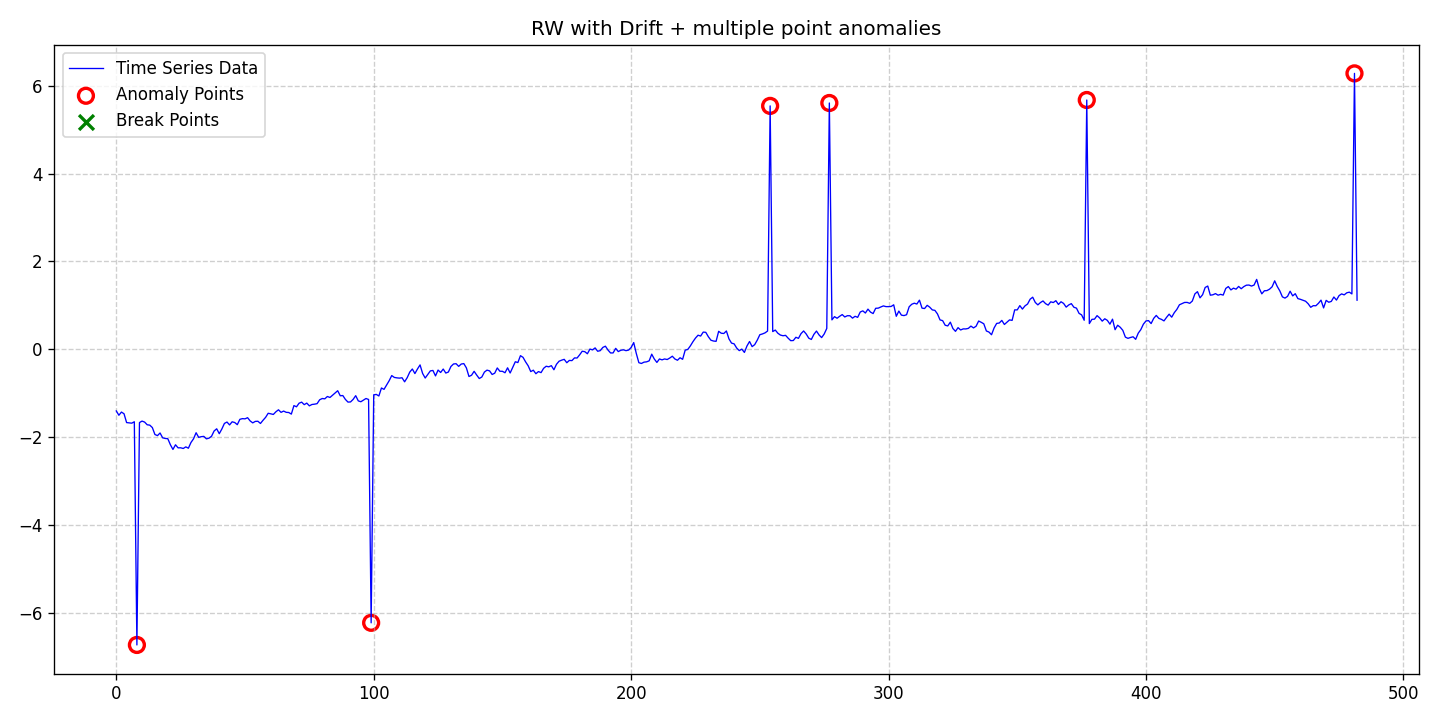

The data file committed next to this chart (first rows):
date, data, stationary, det_lin_up, det_lin_down, det_quad, det_cubic, det_exp, det_damped, stoc_trend, volatility, single_seas, multiple_seas, point_anom_single, point_anom_multi, collect_anom, context_anom, mean_shift, var_shift, trend_shift, point_anom_count, point_anom_location, point_anom_point, collect_anom_count
2020-01-01, -1.407, 0, 0, 0, 0, 0, 0, 0, 1, 0, 0, 0, 0, 1, 0, 0, 0, 0, 0, 6, [8, 99, 254, 277, 377, 481], [8, 99, 254, 277, 377, 481], 0
2020-01-02, -1.505, 0, 0, 0, 0, 0, 0, 0, 1, 0, 0, 0, 0, 1, 0, 0, 0, 0, 0, 6, [8, 99, 254, 277, 377, 481], [8, 99, 254, 277, 377, 481], 0
2020-01-03, -1.433, 0, 0, 0, 0, 0, 0, 0, 1, 0, 0, 0, 0, 1, 0, 0, 0, 0, 0, 6, [8, 99, 254, 277, 377, 481], [8, 99, 254, 277, 377, 481], 0
2020-01-04, -1.471, 0, 0, 0, 0, 0, 0, 0, 1, 0, 0, 0, 0, 1, 0, 0, 0, 0, 0, 6, [8, 99, 254, 277, 377, 481], [8, 99, 254, 277, 377, 481], 0
2020-01-05, -1.672, 0, 0, 0, 0, 0, 0, 0, 1, 0, 0, 0, 0, 1, 0, 0, 0, 0, 0, 6, [8, 99, 254, 277, 377, 481], [8, 99, 254, 277, 377, 481], 0
2020-01-06, -1.68, 0, 0, 0, 0, 0, 0, 0, 1, 0, 0, 0, 0, 1, 0, 0, 0, 0, 0, 6, [8, 99, 254, 277, 377, 481], [8, 99, 254, 277, 377, 481], 0
2020-01-07, -1.685, 0, 0, 0, 0, 0, 0, 0, 1, 0, 0, 0, 0, 1, 0, 0, 0, 0, 0, 6, [8, 99, 254, 277, 377, 481], [8, 99, 254, 277, 377, 481], 0
2020-01-08, -1.653, 0, 0, 0, 0, 0, 0, 0, 1, 0, 0, 0, 0, 1, 0, 0, 0, 0, 0, 6, [8, 99, 254, 277, 377, 481], [8, 99, 254, 277, 377, 481], 0
2020-01-09, -6.738, 0, 0, 0, 0, 0, 0, 0, 1, 0, 0, 0, 0, 1, 0, 0, 0, 0, 0, 6, [8, 99, 254, 277, 377, 481], [8, 99, 254, 277, 377, 481], 0
2020-01-10, -1.672, 0, 0, 0, 0, 0, 0, 0, 1, 0, 0, 0, 0, 1, 0, 0, 0, 0, 0, 6, [8, 99, 254, 277, 377, 481], [8, 99, 254, 277, 377, 481], 0
2020-01-11, -1.638, 0, 0, 0, 0, 0, 0, 0, 1, 0, 0, 0, 0, 1, 0, 0, 0, 0, 0, 6, [8, 99, 254, 277, 377, 481], [8, 99, 254, 277, 377, 481], 0
2020-01-12, -1.66, 0, 0, 0, 0, 0, 0, 0, 1, 0, 0, 0, 0, 1, 0, 0, 0, 0, 0, 6, [8, 99, 254, 277, 377, 481], [8, 99, 254, 277, 377, 481], 0
2020-01-13, -1.722, 0, 0, 0, 0, 0, 0, 0, 1, 0, 0, 0, 0, 1, 0, 0, 0, 0, 0, 6, [8, 99, 254, 277, 377, 481], [8, 99, 254, 277, 377, 481], 0
2020-01-14, -1.73, 0, 0, 0, 0, 0, 0, 0, 1, 0, 0, 0, 0, 1, 0, 0, 0, 0, 0, 6, [8, 99, 254, 277, 377, 481], [8, 99, 254, 277, 377, 481], 0
2020-01-15, -1.786, 0, 0, 0, 0, 0, 0, 0, 1, 0, 0, 0, 0, 1, 0, 0, 0, 0, 0, 6, [8, 99, 254, 277, 377, 481], [8, 99, 254, 277, 377, 481], 0
2020-01-16, -1.944, 0, 0, 0, 0, 0, 0, 0, 1, 0, 0, 0, 0, 1, 0, 0, 0, 0, 0, 6, [8, 99, 254, 277, 377, 481], [8, 99, 254, 277, 377, 481], 0
2020-01-17, -1.969, 0, 0, 0, 0, 0, 0, 0, 1, 0, 0, 0, 0, 1, 0, 0, 0, 0, 0, 6, [8, 99, 254, 277, 377, 481], [8, 99, 254, 277, 377, 481], 0
2020-01-18, -1.909, 0, 0, 0, 0, 0, 0, 0, 1, 0, 0, 0, 0, 1, 0, 0, 0, 0, 0, 6, [8, 99, 254, 277, 377, 481], [8, 99, 254, 277, 377, 481], 0
2020-01-19, -2.019, 0, 0, 0, 0, 0, 0, 0, 1, 0, 0, 0, 0, 1, 0, 0, 0, 0, 0, 6, [8, 99, 254, 277, 377, 481], [8, 99, 254, 277, 377, 481], 0
2020-01-20, -2.034, 0, 0, 0, 0, 0, 0, 0, 1, 0, 0, 0, 0, 1, 0, 0, 0, 0, 0, 6, [8, 99, 254, 277, 377, 481], [8, 99, 254, 277, 377, 481], 0
2020-01-21, -2.038, 0, 0, 0, 0, 0, 0, 0, 1, 0, 0, 0, 0, 1, 0, 0, 0, 0, 0, 6, [8, 99, 254, 277, 377, 481], [8, 99, 254, 277, 377, 481], 0
2020-01-22, -2.175, 0, 0, 0, 0, 0, 0, 0, 1, 0, 0, 0, 0, 1, 0, 0, 0, 0, 0, 6, [8, 99, 254, 277, 377, 481], [8, 99, 254, 277, 377, 481], 0
2020-01-23, -2.284, 0, 0, 0, 0, 0, 0, 0, 1, 0, 0, 0, 0, 1, 0, 0, 0, 0, 0, 6, [8, 99, 254, 277, 377, 481], [8, 99, 254, 277, 377, 481], 0
2020-01-24, -2.178, 0, 0, 0, 0, 0, 0, 0, 1, 0, 0, 0, 0, 1, 0, 0, 0, 0, 0, 6, [8, 99, 254, 277, 377, 481], [8, 99, 254, 277, 377, 481], 0
2020-01-25, -2.247, 0, 0, 0, 0, 0, 0, 0, 1, 0, 0, 0, 0, 1, 0, 0, 0, 0, 0, 6, [8, 99, 254, 277, 377, 481], [8, 99, 254, 277, 377, 481], 0
2020-01-26, -2.246, 0, 0, 0, 0, 0, 0, 0, 1, 0, 0, 0, 0, 1, 0, 0, 0, 0, 0, 6, [8, 99, 254, 277, 377, 481], [8, 99, 254, 277, 377, 481], 0
2020-01-27, -2.262, 0, 0, 0, 0, 0, 0, 0, 1, 0, 0, 0, 0, 1, 0, 0, 0, 0, 0, 6, [8, 99, 254, 277, 377, 481], [8, 99, 254, 277, 377, 481], 0
2020-01-28, -2.225, 0, 0, 0, 0, 0, 0, 0, 1, 0, 0, 0, 0, 1, 0, 0, 0, 0, 0, 6, [8, 99, 254, 277, 377, 481], [8, 99, 254, 277, 377, 481], 0
2020-01-29, -2.256, 0, 0, 0, 0, 0, 0, 0, 1, 0, 0, 0, 0, 1, 0, 0, 0, 0, 0, 6, [8, 99, 254, 277, 377, 481], [8, 99, 254, 277, 377, 481], 0
2020-01-30, -2.126, 0, 0, 0, 0, 0, 0, 0, 1, 0, 0, 0, 0, 1, 0, 0, 0, 0, 0, 6, [8, 99, 254, 277, 377, 481], [8, 99, 254, 277, 377, 481], 0
2020-01-31, -2.042, 0, 0, 0, 0, 0, 0, 0, 1, 0, 0, 0, 0, 1, 0, 0, 0, 0, 0, 6, [8, 99, 254, 277, 377, 481], [8, 99, 254, 277, 377, 481], 0
2020-02-01, -1.903, 0, 0, 0, 0, 0, 0, 0, 1, 0, 0, 0, 0, 1, 0, 0, 0, 0, 0, 6, [8, 99, 254, 277, 377, 481], [8, 99, 254, 277, 377, 481], 0
2020-02-02, -2.009, 0, 0, 0, 0, 0, 0, 0, 1, 0, 0, 0, 0, 1, 0, 0, 0, 0, 0, 6, [8, 99, 254, 277, 377, 481], [8, 99, 254, 277, 377, 481], 0
2020-02-03, -1.993, 0, 0, 0, 0, 0, 0, 0, 1, 0, 0, 0, 0, 1, 0, 0, 0, 0, 0, 6, [8, 99, 254, 277, 377, 481], [8, 99, 254, 277, 377, 481], 0
2020-02-04, -1.986, 0, 0, 0, 0, 0, 0, 0, 1, 0, 0, 0, 0, 1, 0, 0, 0, 0, 0, 6, [8, 99, 254, 277, 377, 481], [8, 99, 254, 277, 377, 481], 0
2020-02-05, -2.043, 0, 0, 0, 0, 0, 0, 0, 1, 0, 0, 0, 0, 1, 0, 0, 0, 0, 0, 6, [8, 99, 254, 277, 377, 481], [8, 99, 254, 277, 377, 481], 0
2020-02-06, -2.027, 0, 0, 0, 0, 0, 0, 0, 1, 0, 0, 0, 0, 1, 0, 0, 0, 0, 0, 6, [8, 99, 254, 277, 377, 481], [8, 99, 254, 277, 377, 481], 0
2020-02-07, -1.983, 0, 0, 0, 0, 0, 0, 0, 1, 0, 0, 0, 0, 1, 0, 0, 0, 0, 0, 6, [8, 99, 254, 277, 377, 481], [8, 99, 254, 277, 377, 481], 0
2020-02-08, -1.863, 0, 0, 0, 0, 0, 0, 0, 1, 0, 0, 0, 0, 1, 0, 0, 0, 0, 0, 6, [8, 99, 254, 277, 377, 481], [8, 99, 254, 277, 377, 481], 0
2020-02-09, -1.814, 0, 0, 0, 0, 0, 0, 0, 1, 0, 0, 0, 0, 1, 0, 0, 0, 0, 0, 6, [8, 99, 254, 277, 377, 481], [8, 99, 254, 277, 377, 481], 0
2020-02-10, -1.925, 0, 0, 0, 0, 0, 0, 0, 1, 0, 0, 0, 0, 1, 0, 0, 0, 0, 0, 6, [8, 99, 254, 277, 377, 481], [8, 99, 254, 277, 377, 481], 0
2020-02-11, -1.818, 0, 0, 0, 0, 0, 0, 0, 1, 0, 0, 0, 0, 1, 0, 0, 0, 0, 0, 6, [8, 99, 254, 277, 377, 481], [8, 99, 254, 277, 377, 481], 0
2020-02-12, -1.691, 0, 0, 0, 0, 0, 0, 0, 1, 0, 0, 0, 0, 1, 0, 0, 0, 0, 0, 6, [8, 99, 254, 277, 377, 481], [8, 99, 254, 277, 377, 481], 0
2020-02-13, -1.66, 0, 0, 0, 0, 0, 0, 0, 1, 0, 0, 0, 0, 1, 0, 0, 0, 0, 0, 6, [8, 99, 254, 277, 377, 481], [8, 99, 254, 277, 377, 481], 0
2020-02-14, -1.725, 0, 0, 0, 0, 0, 0, 0, 1, 0, 0, 0, 0, 1, 0, 0, 0, 0, 0, 6, [8, 99, 254, 277, 377, 481], [8, 99, 254, 277, 377, 481], 0
2020-02-15, -1.654, 0, 0, 0, 0, 0, 0, 0, 1, 0, 0, 0, 0, 1, 0, 0, 0, 0, 0, 6, [8, 99, 254, 277, 377, 481], [8, 99, 254, 277, 377, 481], 0
2020-02-16, -1.67, 0, 0, 0, 0, 0, 0, 0, 1, 0, 0, 0, 0, 1, 0, 0, 0, 0, 0, 6, [8, 99, 254, 277, 377, 481], [8, 99, 254, 277, 377, 481], 0
2020-02-17, -1.72, 0, 0, 0, 0, 0, 0, 0, 1, 0, 0, 0, 0, 1, 0, 0, 0, 0, 0, 6, [8, 99, 254, 277, 377, 481], [8, 99, 254, 277, 377, 481], 0
2020-02-18, -1.598, 0, 0, 0, 0, 0, 0, 0, 1, 0, 0, 0, 0, 1, 0, 0, 0, 0, 0, 6, [8, 99, 254, 277, 377, 481], [8, 99, 254, 277, 377, 481], 0
2020-02-19, -1.582, 0, 0, 0, 0, 0, 0, 0, 1, 0, 0, 0, 0, 1, 0, 0, 0, 0, 0, 6, [8, 99, 254, 277, 377, 481], [8, 99, 254, 277, 377, 481], 0
2020-02-20, -1.587, 0, 0, 0, 0, 0, 0, 0, 1, 0, 0, 0, 0, 1, 0, 0, 0, 0, 0, 6, [8, 99, 254, 277, 377, 481], [8, 99, 254, 277, 377, 481], 0
2020-02-21, -1.56, 0, 0, 0, 0, 0, 0, 0, 1, 0, 0, 0, 0, 1, 0, 0, 0, 0, 0, 6, [8, 99, 254, 277, 377, 481], [8, 99, 254, 277, 377, 481], 0
2020-02-22, -1.634, 0, 0, 0, 0, 0, 0, 0, 1, 0, 0, 0, 0, 1, 0, 0, 0, 0, 0, 6, [8, 99, 254, 277, 377, 481], [8, 99, 254, 277, 377, 481], 0
2020-02-23, -1.678, 0, 0, 0, 0, 0, 0, 0, 1, 0, 0, 0, 0, 1, 0, 0, 0, 0, 0, 6, [8, 99, 254, 277, 377, 481], [8, 99, 254, 277, 377, 481], 0
2020-02-24, -1.645, 0, 0, 0, 0, 0, 0, 0, 1, 0, 0, 0, 0, 1, 0, 0, 0, 0, 0, 6, [8, 99, 254, 277, 377, 481], [8, 99, 254, 277, 377, 481], 0
2020-02-25, -1.642, 0, 0, 0, 0, 0, 0, 0, 1, 0, 0, 0, 0, 1, 0, 0, 0, 0, 0, 6, [8, 99, 254, 277, 377, 481], [8, 99, 254, 277, 377, 481], 0
2020-02-26, -1.692, 0, 0, 0, 0, 0, 0, 0, 1, 0, 0, 0, 0, 1, 0, 0, 0, 0, 0, 6, [8, 99, 254, 277, 377, 481], [8, 99, 254, 277, 377, 481], 0
2020-02-27, -1.619, 0, 0, 0, 0, 0, 0, 0, 1, 0, 0, 0, 0, 1, 0, 0, 0, 0, 0, 6, [8, 99, 254, 277, 377, 481], [8, 99, 254, 277, 377, 481], 0
2020-02-28, -1.553, 0, 0, 0, 0, 0, 0, 0, 1, 0, 0, 0, 0, 1, 0, 0, 0, 0, 0, 6, [8, 99, 254, 277, 377, 481], [8, 99, 254, 277, 377, 481], 0
2020-02-29, -1.46, 0, 0, 0, 0, 0, 0, 0, 1, 0, 0, 0, 0, 1, 0, 0, 0, 0, 0, 6, [8, 99, 254, 277, 377, 481], [8, 99, 254, 277, 377, 481], 0
... 423 more rows
